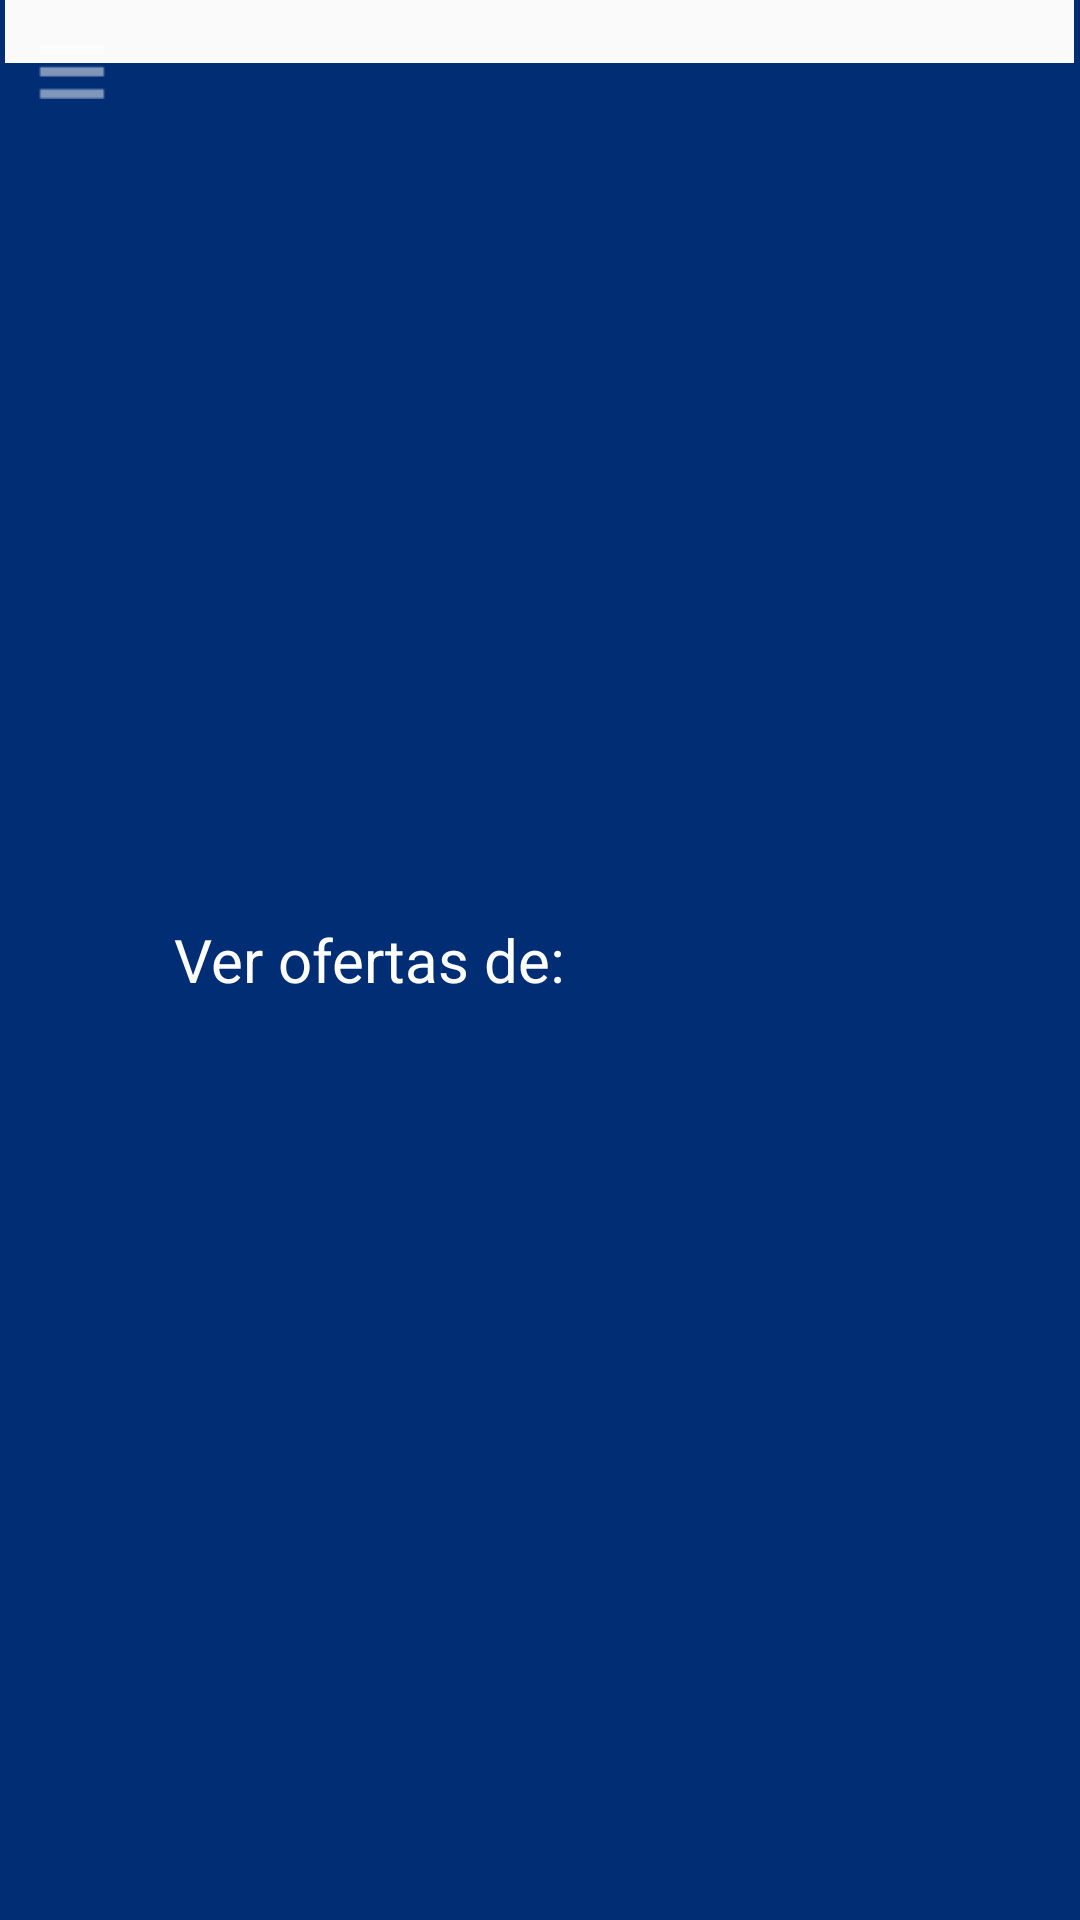

This screen was rendered from an Android layout file. Write that file and the resources it references.
<!-- AndroidManifest.xml: application theme AppTheme -->
<!-- res/layout/lay_hom_bar.xml -->
<RelativeLayout xmlns:android="http://schemas.android.com/apk/res/android" 
    android:id="@+id/provisional"
        android:layout_width="match_parent" 
        android:layout_height="@dimen/hom_bmenu_side" 
        android:background="@drawable/gen_screenbar_bg" >

    <ImageButton
        android:id="@+id/bLeftMenu"
        android:layout_width="@dimen/hom_bmenu_side"
        android:layout_height="@dimen/hom_bmenu_side"
        android:background="@drawable/hom_bleftmenu_bg"
        android:contentDescription="@null"
        android:src="@drawable/hom_bmenu_ico_left" />

    <TextView
        android:id="@+id/tvLeftTitle"
        style="@style/genScreenTitle"
        android:layout_width="match_parent"
        android:layout_height="wrap_content"
        android:layout_centerVertical="true"
        android:layout_marginLeft="@dimen/marginSmall"
        android:layout_toRightOf="@id/bLeftMenu"
        android:ellipsize="end"
        android:lines="1"
        android:maxLines="1"
        android:text="@string/DSC_SHOW_OFFERS_FROM"
        android:visibility="visible" />
 
    <TextView
        android:id="@+id/tvTitle"
        style="@style/genScreenTitle"
        android:layout_width="match_parent"
        android:layout_height="wrap_content"
        android:layout_centerVertical="true"
        android:layout_marginRight="@dimen/marginBig"
        android:layout_toRightOf="@id/bLeftMenu"
        android:ellipsize="end"
        android:gravity="center"
        android:lines="1"
        android:maxLines="1"
        android:text="@null" />
 
</RelativeLayout>
<!-- resources referenced by this layout -->
<resources>
  <dimen name="hom_bmenu_side">48dp</dimen>
  <dimen name="marginBig">30dp</dimen>
  <dimen name="marginSmall">10dp</dimen>
  <!-- drawable hom_bleftmenu_bg (drawable) -->
  <?xml version="1.0" encoding="utf-8"?>
  <selector xmlns:android="http://schemas.android.com/apk/res/android">
  	
  	<item android:drawable="@drawable/hom_bmenu_on" android:state_pressed="true" />
  	
  	 
  </selector>
  <!-- drawable hom_bmenu_ico_left: png bitmap (drawable-xhdpi, 2900 bytes) -->
  <string name="DSC_SHOW_OFFERS_FROM">Ver ofertas de:</string>
  <style name="genScreenTitle"> 
          <item name="android:textSize">@dimen/font_size_36</item>
          <item name="android:textColor">#FFFFFF</item>   
          <item name="android:tag">formataRegular</item>
      </style>
  <style name="AppTheme" parent="Theme.AppCompat.Light.DarkActionBar">
          
          <item name="colorPrimary">@color/colorPrimary</item>
          <item name="colorPrimaryDark">@color/colorPrimaryDark</item>
          <item name="colorAccent">@color/colorAccent</item>
          
          <item name="windowActionBar">true</item>
      </style>
  <dimen name="font_size_36">20sp</dimen>
  <color name="colorPrimary">#002D74</color>
  <color name="colorPrimaryDark">#002D74</color>
  <color name="colorAccent">#002D74</color>
</resources>
